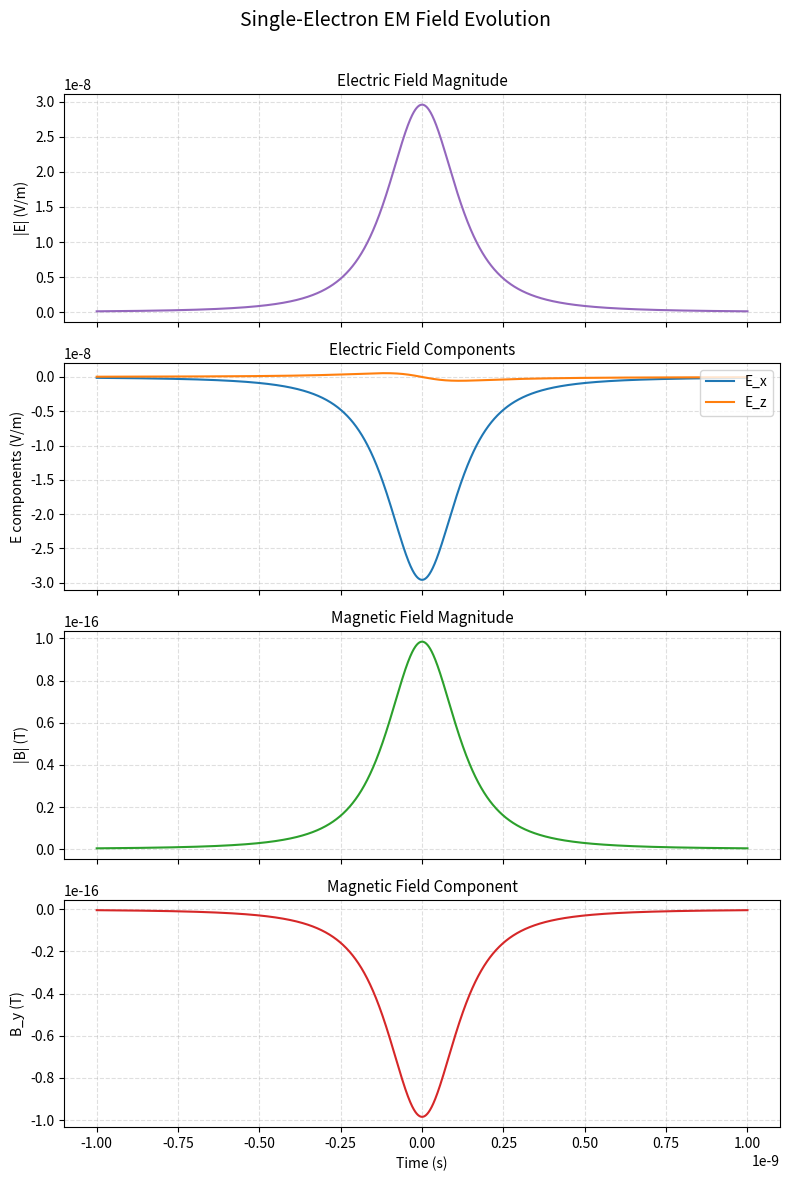

Here is the Python script that generated this plot:
"""
Time-Dependent Electromagnetic Field Simulation for Relativistic Charged Particles

This module computes and visualizes the EM fields (E and B) generated by a moving
relativistic charged particle using analytic Liénard-Wiechert expressions.

Physics Model:
    E_x = -e/(4πε₀) * (1-β²) / (1-β²sin²θ)^(3/2) * d / R²
    E_y = 0
    E_z = -e/(4πε₀) * (1-β²) / (1-β²sin²θ)^(3/2) * (v(t-t₀)-z₀) / R²
    
    B_x = 0
    B_y = (v/c²) * E_x
    B_z = 0

Where:
    β = sqrt(1 - 1/γ²)
    γ = Ek/0.511 + 1
    v = β * c
    R = sqrt(d² + (v(t-t₀)-z₀)²)
    sin(θ) = d / R
"""

import numpy as np
import matplotlib.pyplot as plt

# =============================================================================
# CONSTANTS
# =============================================================================
Q_E = 1.6e-19           # Elementary charge (Coulombs)
EPSILON_0 = 8.854e-12   # Permittivity of free space (F/m)
PI = 3.141592653589793  # Pi
M_E = 9.109e-31         # Electron mass (kg)
C = 3e8                 # Speed of light (m/s)

# =============================================================================
# SIMULATION PARAMETERS
# =============================================================================


# =============================================================================
# PHYSICS CALCULATIONS
# =============================================================================

def calculate_relativistic_parameters(Ek_MeV):
    """
    Calculate relativistic parameters from kinetic energy.
    
    Args:
        Ek_MeV: Kinetic energy in MeV
        
    Returns:
        gamma: Lorentz factor
        beta: Dimensionless velocity (v/c)
        v: Velocity in m/s
    """
    gamma = Ek_MeV / 0.511 + 1  # Convert MeV to γ
    beta = np.sqrt(1 - 1 / (gamma**2))
    v = beta * C
    return gamma, beta, v


def calculate_EM_fields(t, gamma, beta, v, d, t_0, z_0):
    """
    Calculate electromagnetic field components at time t.
    
    Args:
        t: Time array (seconds)
        gamma: Lorentz factor
        beta: Dimensionless velocity
        v: Velocity (m/s)
        d: Perpendicular distance (m)
        t_0: Reference time (s)
        z_0: Reference position (m)
        
    Returns:
        E_x, E_y, E_z: Electric field components
        B_x, B_y, B_z: Magnetic field components
        E_magnitude: |E| field strength
    """
    # Calculate R: distance from observation point to particle
    R = np.sqrt(d**2 + (v * (t - t_0) - z_0)**2)
    
    # sin(θ) and sin²(θ)
    sin_theta = d / R
    sin2_theta = sin_theta**2
    
    # Denominator factor: (1 - β²sin²θ)^(3/2)
    denominator_factor = (1 - beta**2 * sin2_theta)**(3/2)
    
    # Common factor for E field
    const_factor = -Q_E / (4 * PI * EPSILON_0) * (1 - beta**2) / denominator_factor
    
    # Electric field components
    E_x = const_factor * d / (R**2)
    E_y = np.zeros_like(t)  # Always zero
    E_z = const_factor * (v * (t - t_0) - z_0) / (R**2)
    
    # Magnetic field components
    B_x = np.zeros_like(t)  # Always zero
    B_y = (v / (C**2)) * E_x
    B_z = np.zeros_like(t)  # Always zero
    
    # Field magnitudes
    E_magnitude = np.sqrt(E_x**2 + E_y**2 + E_z**2)
    B_magnitude = np.sqrt(B_x**2 + B_y**2 + B_z**2)
    
    return E_x, E_y, E_z, B_x, B_y, B_z, E_magnitude, B_magnitude



# =====================
# Module API function
# =====================
def compute_em_fields(
    t_start: float,
    t_end: float,
    num_points: int,
    Ek: float = 10.0,
    d: float = 1.0,
    t_0: float = 0.0,
    z_0: float = None
) -> tuple:
    """
    Compute the time-dependent EM fields for a single relativistic electron.
    Args:
        t_start: Start time (s)
        t_end: End time (s)
        num_points: Number of time points
        Ek: Kinetic energy (MeV)
        d: Perpendicular distance from trajectory (m)
        t_0: Reference time (s)
        z_0: Reference position (m). If None, uses t_0 / C.
    Returns:
        t: time array
        E_x, E_y, E_z: electric field components
        B_x, B_y, B_z: magnetic field components
        E_mag: |E| field magnitude
        B_mag: |B| field magnitude
    """
    if z_0 is None:
        z_0 = t_0 / C
    gamma, beta, v = calculate_relativistic_parameters(Ek)
    t = np.linspace(t_start, t_end, num_points)
    E_x, E_y, E_z, B_x, B_y, B_z, E_mag, B_mag = calculate_EM_fields(
        t, gamma, beta, v, d, t_0, z_0
    )
    return t, E_x, E_y, E_z, B_x, B_y, B_z, E_mag, B_mag


def plot_em_fields(t, E_x, E_z, B_y, E_mag, B_mag):
    """Visualize EM fields using four stacked subplots as requested."""
    fig, axes = plt.subplots(4, 1, figsize=(8, 12), sharex=True)

    axes[0].plot(t, E_mag, color="tab:purple")
    axes[0].set_ylabel("|E| (V/m)")
    axes[0].set_title("Electric Field Magnitude", fontsize=11)
    axes[0].grid(True, linestyle="--", alpha=0.4)

    axes[1].plot(t, E_x, label="E_x", color="tab:blue")
    axes[1].plot(t, E_z, label="E_z", color="tab:orange")
    axes[1].set_ylabel("E components (V/m)")
    axes[1].set_title("Electric Field Components", fontsize=11)
    axes[1].grid(True, linestyle="--", alpha=0.4)
    axes[1].legend(loc="upper right")

    axes[2].plot(t, B_mag, color="tab:green")
    axes[2].set_ylabel("|B| (T)")
    axes[2].set_title("Magnetic Field Magnitude", fontsize=11)
    axes[2].grid(True, linestyle="--", alpha=0.4)

    axes[3].plot(t, B_y, color="tab:red")
    axes[3].set_ylabel("B_y (T)")
    axes[3].set_title("Magnetic Field Component", fontsize=11)
    axes[3].set_xlabel("Time (s)")
    axes[3].grid(True, linestyle="--", alpha=0.4)

    fig.suptitle("Single-Electron EM Field Evolution", fontsize=14)
    fig.tight_layout(rect=[0, 0, 1, 0.97])
    plt.show()


def main():
    """Example usage: compute and plot fields for a default scenario."""
    t, E_x, _, E_z, _, B_y, _, E_mag, B_mag = compute_em_fields(
        t_start=-1e-9,
        t_end=1e-9,
        num_points=2000,
        Ek=10.0,
        d=1.0,
        t_0=0.0,
        z_0=0.0,
    )
    plot_em_fields(t, E_x, E_z, B_y, E_mag, B_mag)


if __name__ == "__main__":
    main()
